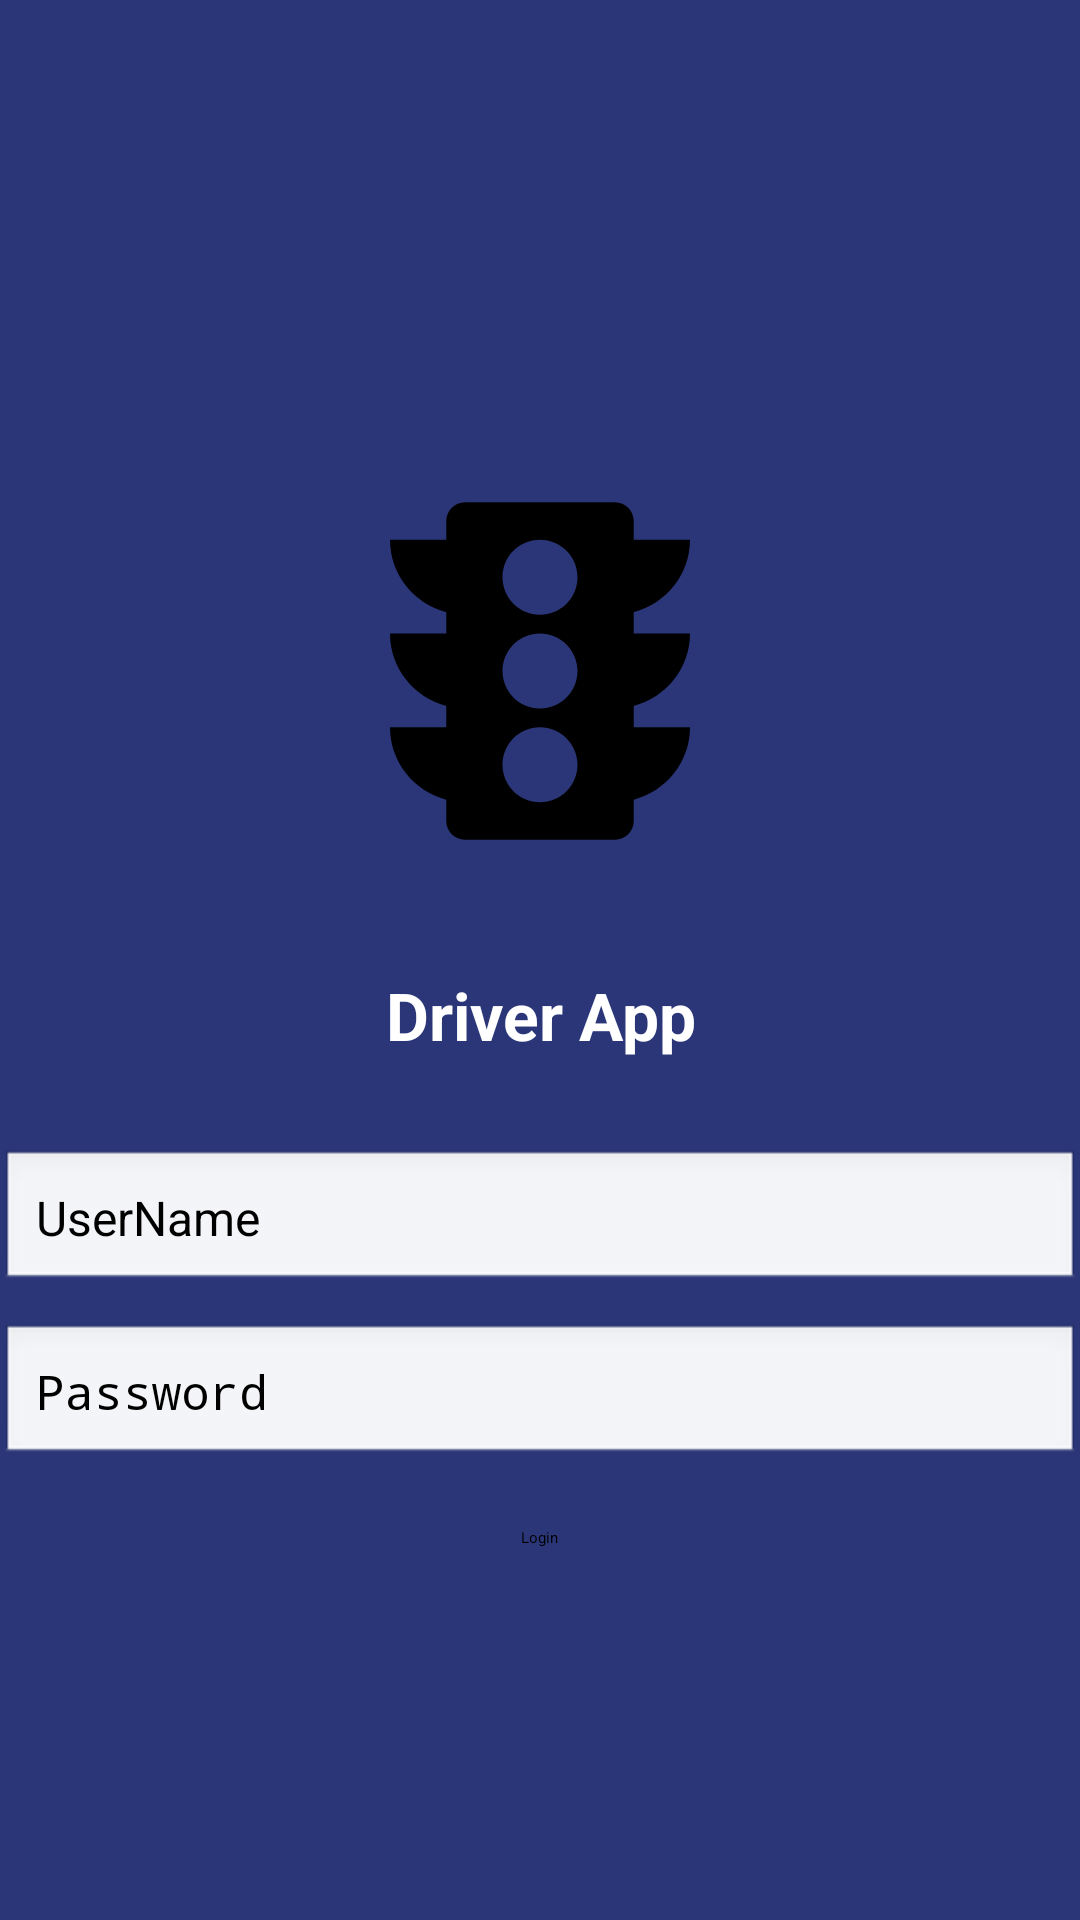

Produce the Android XML layout that renders to this screen, including the resource entries it uses.
<!-- AndroidManifest.xml: activity theme Theme.Driver -->
<!-- res/layout/activity_main.xml -->
<?xml version="1.0" encoding="utf-8"?>
<LinearLayout xmlns:android="http://schemas.android.com/apk/res/android"
    xmlns:tools="http://schemas.android.com/tools"
    android:layout_width="match_parent"
    android:layout_height="match_parent"
    android:orientation="vertical"
    android:layout_margin="10dp"
    android:fitsSystemWindows="true"
    android:background="#2A3678"
    android:layout_gravity="center"
    android:gravity="center"
    tools:context=".MainActivity">

    <ImageView
        android:layout_width="150dp"
        android:layout_height="200dp"
        android:src="@drawable/traffic"
        />
    <TextView
        android:layout_width="match_parent"
        android:layout_height="wrap_content"
        android:text="Driver App"
        android:textSize="22sp"
        android:textStyle="bold"
        android:textColor="@color/white"
        android:gravity="center"
        android:layout_marginBottom="30dp"
        />
    <EditText
        android:id="@+id/username"
        android:layout_width="match_parent"
        android:layout_height="wrap_content"
        android:hint="UserName"
        android:padding="12dp"
        android:background="@android:drawable/edit_text"
        android:textColor="#000"
        android:textSize="16sp"
        android:layout_marginBottom="10dp" />

    <EditText
        android:layout_width="match_parent"
        android:layout_height="wrap_content"
        android:id="@+id/password"
        android:padding="12dp"
        android:hint="Password"
        android:background="@android:drawable/edit_text"
        android:inputType="textPassword"
        android:textColor="#000"
        android:textSize="16sp"
        android:layout_marginBottom="20dp"
        />
    <Button
        android:layout_width="wrap_content"
        android:layout_height="wrap_content"
        android:id="@+id/login_btn"
        android:text="Login"

        />
</LinearLayout>
<!-- resources referenced by this layout -->
<resources>
  <color name="white">#FFFFFFFF</color>
  <!-- drawable traffic (drawable) -->
  <vector xmlns:android="http://schemas.android.com/apk/res/android" android:height="24dp" android:tint="#000000" android:viewportHeight="24" android:viewportWidth="24" android:width="24dp">
        
      <path android:fillColor="@android:color/white" android:pathData="M20,10h-3L17,8.86c1.72,-0.45 3,-2 3,-3.86h-3L17,4c0,-0.55 -0.45,-1 -1,-1L8,3c-0.55,0 -1,0.45 -1,1v1L4,5c0,1.86 1.28,3.41 3,3.86L7,10L4,10c0,1.86 1.28,3.41 3,3.86L7,15L4,15c0,1.86 1.28,3.41 3,3.86L7,20c0,0.55 0.45,1 1,1h8c0.55,0 1,-0.45 1,-1v-1.14c1.72,-0.45 3,-2 3,-3.86h-3v-1.14c1.72,-0.45 3,-2 3,-3.86zM12,19c-1.11,0 -2,-0.9 -2,-2s0.89,-2 2,-2c1.1,0 2,0.9 2,2s-0.89,2 -2,2zM12,14c-1.11,0 -2,-0.9 -2,-2s0.89,-2 2,-2c1.1,0 2,0.9 2,2s-0.89,2 -2,2zM12,9c-1.11,0 -2,-0.9 -2,-2 0,-1.11 0.89,-2 2,-2 1.1,0 2,0.89 2,2 0,1.1 -0.89,2 -2,2z"/>
      
  </vector>
  <style name="Theme.Driver" parent="Base.Theme.Driver">
          
          <item name="android:navigationBarColor">@android:color/transparent</item>
          <item name="android:statusBarColor">@android:color/transparent</item>
          <item name="android:windowLightStatusBar">?attr/isLightTheme</item>
      </style>
</resources>
